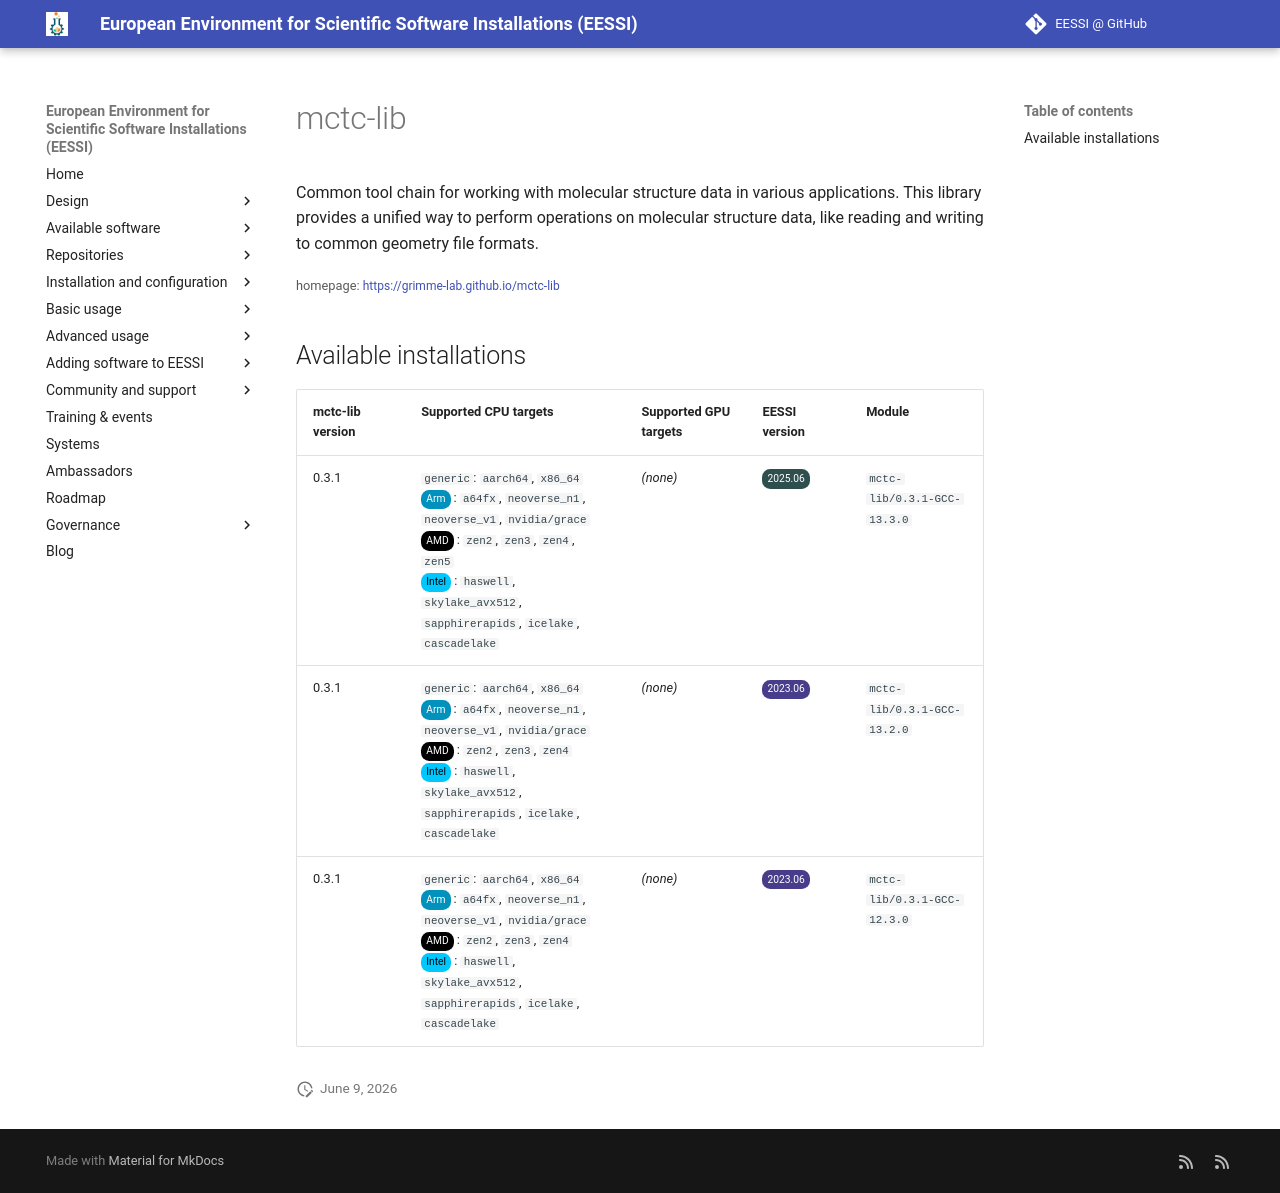

repository: EESSI/docs · page: available_software/detail/mctc-lib/index.html · generator: mkdocs

---
json_ld:
  '@context': https://schema.org
  '@type': SoftwareApplication
  applicationCategory: DeveloperApplication
  description: 'Common tool chain for working with molecular structure data in various

    applications. This library provides a unified way to perform operations on

    molecular structure data, like reading and writing to common geometry file

    formats.'
  license: Not confirmed
  name: mctc-lib
  offers:
    '@type': Offer
    price: 0
  operatingSystem: LINUX
  review:
    '@type': Review
    author:
      '@type': Organization
      name: EESSI
    reviewBody: Application has been successfully made available on all architectures
      supported by EESSI
    reviewRating:
      '@type': Rating
      ratingValue: 5
  softwareRequirements: See https://www.eessi.io/docs/ for how to make EESSI available
    on your system
  softwareVersion: '[''0.3.1'']'
  url: https://grimme-lab.github.io/mctc-lib
---
# mctc-lib


Common tool chain for working with molecular structure data in various
applications. This library provides a unified way to perform operations on
molecular structure data, like reading and writing to common geometry file
formats.

<small>homepage: </small><span class="software-link">[https://grimme-lab.github.io/mctc-lib](https://grimme-lab.github.io/mctc-lib)</span>

## Available installations


|mctc-lib version|Supported CPU targets|Supported GPU targets|EESSI version|Module|
| --- | --- | --- | --- | --- |
|0.3.1|`generic`: `aarch64`, `x86_64`<br/><span class="software-cpu-arm">Arm</span>: `a64fx`, `neoverse_n1`, `neoverse_v1`, `nvidia/grace`<br/><span class="software-cpu-amd">AMD</span>: `zen2`, `zen3`, `zen4`, `zen5`<br/><span class="software-cpu-intel">Intel</span>: `haswell`, `skylake_avx512`, `sapphirerapids`, `icelake`, `cascadelake`<br/>|*(none)*|<span class="software-eessi-version-202506">2025.06</span>|`mctc-lib/0.3.1-GCC-13.3.0`|
|0.3.1|`generic`: `aarch64`, `x86_64`<br/><span class="software-cpu-arm">Arm</span>: `a64fx`, `neoverse_n1`, `neoverse_v1`, `nvidia/grace`<br/><span class="software-cpu-amd">AMD</span>: `zen2`, `zen3`, `zen4`<br/><span class="software-cpu-intel">Intel</span>: `haswell`, `skylake_avx512`, `sapphirerapids`, `icelake`, `cascadelake`<br/>|*(none)*|<span class="software-eessi-version-202306">2023.06</span>|`mctc-lib/0.3.1-GCC-13.2.0`|
|0.3.1|`generic`: `aarch64`, `x86_64`<br/><span class="software-cpu-arm">Arm</span>: `a64fx`, `neoverse_n1`, `neoverse_v1`, `nvidia/grace`<br/><span class="software-cpu-amd">AMD</span>: `zen2`, `zen3`, `zen4`<br/><span class="software-cpu-intel">Intel</span>: `haswell`, `skylake_avx512`, `sapphirerapids`, `icelake`, `cascadelake`<br/>|*(none)*|<span class="software-eessi-version-202306">2023.06</span>|`mctc-lib/0.3.1-GCC-12.3.0`|
